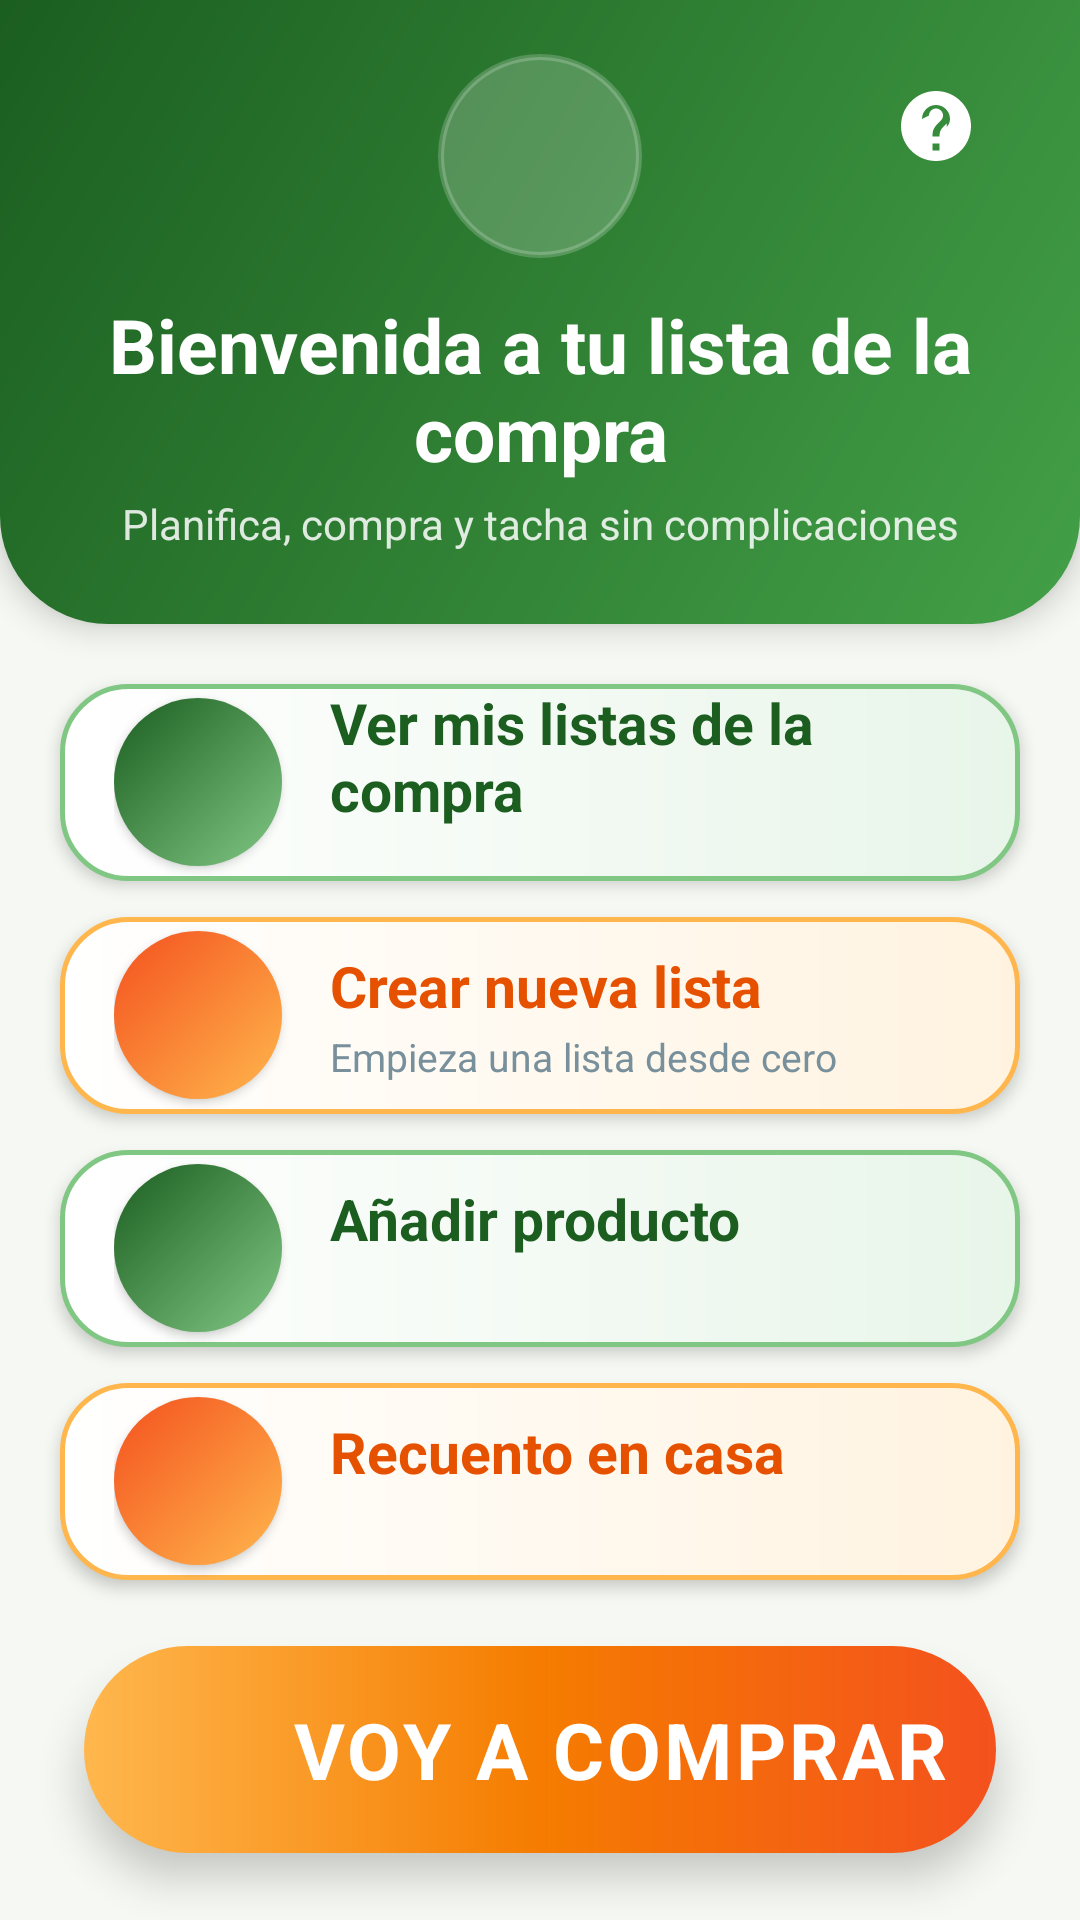

Produce the Android XML layout that renders to this screen, including the resource entries it uses.
<!-- AndroidManifest.xml: application theme Theme.ShoppingList -->
<!-- res/layout/activity_main.xml -->
<?xml version="1.0" encoding="utf-8"?>
<LinearLayout xmlns:android="http://schemas.android.com/apk/res/android"
    xmlns:app="http://schemas.android.com/apk/res-auto"
    xmlns:tools="http://schemas.android.com/tools"
    android:layout_width="match_parent"
    android:layout_height="match_parent"
    android:orientation="vertical"
    tools:ignore="ContentDescription,NestedWeights">

    
    <LinearLayout
        android:id="@+id/topBar"
        android:layout_width="match_parent"
        android:layout_height="wrap_content"
        android:background="@drawable/bg_header_main"
        android:elevation="6dp"
        android:gravity="center_horizontal"
        android:orientation="vertical"
        android:paddingStart="24dp"
        android:paddingTop="18dp"
        android:paddingEnd="24dp"
        android:paddingBottom="24dp">

        <FrameLayout
            android:layout_width="match_parent"
            android:layout_height="68dp">

            <FrameLayout
                android:layout_width="68dp"
                android:layout_height="68dp"
                android:layout_gravity="center"
                android:background="@drawable/bg_icon_circle_light">

                <ImageView
                    android:layout_width="38dp"
                    android:layout_height="38dp"
                    android:layout_gravity="center"
                    android:importantForAccessibility="no"
                    android:src="@drawable/ic_cart" />
            </FrameLayout>

            
            <ImageButton
                android:id="@+id/btnSettings"
                android:layout_width="48dp"
                android:layout_height="48dp"
                android:layout_gravity="start|top"
                android:background="?attr/selectableItemBackgroundBorderless"
                android:contentDescription="@string/settings_open"
                android:padding="10dp"
                android:scaleType="fitCenter"
                android:src="@drawable/ic_settings" />

            
            <ImageButton
                android:id="@+id/btnTutorial"
                android:layout_width="48dp"
                android:layout_height="48dp"
                android:layout_gravity="end|top"
                android:background="?attr/selectableItemBackgroundBorderless"
                android:contentDescription="@string/tutorial_help"
                android:padding="10dp"
                android:scaleType="fitCenter"
                android:src="@drawable/ic_help" />
        </FrameLayout>

        <TextView
            android:layout_width="match_parent"
            android:layout_height="wrap_content"
            android:layout_marginTop="12dp"
            android:gravity="center"
            android:text="@string/main_header"
            android:textColor="@color/white"
            android:textSize="25sp"
            android:textStyle="bold" />

        <TextView
            android:layout_width="match_parent"
            android:layout_height="wrap_content"
            android:layout_marginTop="4dp"
            android:alpha="0.85"
            android:gravity="center"
            android:text="@string/main_subtitle"
            android:textColor="@color/white"
            android:textSize="14sp" />
    </LinearLayout>

    <LinearLayout
        android:layout_width="match_parent"
        android:layout_height="0dp"
        android:layout_weight="1"
        android:orientation="vertical"
        android:paddingStart="20dp"
        android:paddingTop="20dp"
        android:paddingEnd="20dp"
        android:clipToPadding="false"
        android:paddingBottom="16dp">

        <LinearLayout
            android:id="@+id/bannerMyLists"
            style="@style/MainBanner"
            android:background="@drawable/bg_banner_green">

            <FrameLayout
                style="@style/MainBannerIconCircle"
                android:background="@drawable/bg_icon_circle_green">

                <ImageView
                    style="@style/MainBannerIcon"
                    android:src="@drawable/ic_list" />
            </FrameLayout>

            <LinearLayout style="@style/MainBannerTexts">

                <TextView
                    style="@style/MainBannerTitle"
                    android:text="@string/banner_my_lists"
                    android:textColor="@color/green_dark" />

                <TextView
                    android:id="@+id/tvMyListsSub"
                    style="@style/MainBannerSubtitle" />
            </LinearLayout>

            <ImageView
                style="@style/MainBannerChevron"
                app:tint="@color/green_mid" />
        </LinearLayout>

        <LinearLayout
            android:id="@+id/bannerNewList"
            style="@style/MainBanner"
            android:background="@drawable/bg_banner_orange">

            <FrameLayout
                style="@style/MainBannerIconCircle"
                android:background="@drawable/bg_icon_circle_orange">

                <ImageView
                    style="@style/MainBannerIcon"
                    android:src="@drawable/ic_playlist_add" />
            </FrameLayout>

            <LinearLayout style="@style/MainBannerTexts">

                <TextView
                    style="@style/MainBannerTitle"
                    android:text="@string/banner_new_list"
                    android:textColor="@color/orange_dark" />

                <TextView
                    style="@style/MainBannerSubtitle"
                    android:text="@string/banner_new_list_sub" />
            </LinearLayout>

            <ImageView
                style="@style/MainBannerChevron"
                app:tint="@color/orange" />
        </LinearLayout>

        <LinearLayout
            android:id="@+id/bannerAddProduct"
            style="@style/MainBanner"
            android:background="@drawable/bg_banner_green">

            <FrameLayout
                style="@style/MainBannerIconCircle"
                android:background="@drawable/bg_icon_circle_green">

                <ImageView
                    style="@style/MainBannerIcon"
                    android:src="@drawable/ic_add_circle" />
            </FrameLayout>

            <LinearLayout style="@style/MainBannerTexts">

                <TextView
                    style="@style/MainBannerTitle"
                    android:text="@string/banner_add_product"
                    android:textColor="@color/green_dark" />

                <TextView
                    android:id="@+id/tvAddProductSub"
                    style="@style/MainBannerSubtitle" />
            </LinearLayout>

            <ImageView
                style="@style/MainBannerChevron"
                app:tint="@color/green_mid" />
        </LinearLayout>

        <LinearLayout
            android:id="@+id/bannerHome"
            style="@style/MainBanner"
            android:background="@drawable/bg_banner_orange">

            <FrameLayout
                style="@style/MainBannerIconCircle"
                android:background="@drawable/bg_icon_circle_orange">

                <ImageView
                    style="@style/MainBannerIcon"
                    android:src="@drawable/ic_home" />
            </FrameLayout>

            <LinearLayout style="@style/MainBannerTexts">

                <TextView
                    style="@style/MainBannerTitle"
                    android:text="@string/banner_home"
                    android:textColor="@color/orange_dark" />

                <TextView
                    android:id="@+id/tvHomeSub"
                    style="@style/MainBannerSubtitle" />
            </LinearLayout>

            <ImageView
                style="@style/MainBannerChevron"
                app:tint="@color/orange" />
        </LinearLayout>

        <LinearLayout
            android:id="@+id/btnGoShopping"
            android:layout_width="match_parent"
            android:layout_height="0dp"
            android:layout_marginStart="8dp"
            android:layout_marginTop="10dp"
            android:layout_marginEnd="8dp"
            android:layout_marginBottom="6dp"
            android:layout_weight="1.05"
            android:background="@drawable/bg_big_button"
            android:clickable="true"
            android:elevation="8dp"
            android:focusable="true"
            android:gravity="center"
            android:orientation="horizontal">

            <ImageView
                android:layout_width="40dp"
                android:layout_height="40dp"
                android:importantForAccessibility="no"
                android:src="@drawable/ic_cart" />

            <TextView
                android:layout_width="wrap_content"
                android:layout_height="wrap_content"
                android:layout_marginStart="14dp"
                android:letterSpacing="0.04"
                android:text="@string/go_shopping"
                android:textColor="@color/white"
                android:textSize="26sp"
                android:textStyle="bold" />
        </LinearLayout>
    </LinearLayout>
</LinearLayout>
<!-- resources referenced by this layout -->
<resources>
  <color name="green_dark">#FF1B5E20</color>
  <color name="green_mid">#FF43A047</color>
  <color name="orange">#FFF57C00</color>
  <color name="orange_dark">#FFE65100</color>
  <color name="white">#FFFFFFFF</color>
  <!-- drawable bg_icon_circle_green (drawable) -->
  <?xml version="1.0" encoding="utf-8"?>
  <shape xmlns:android="http://schemas.android.com/apk/res/android" android:shape="oval">
      <gradient android:angle="315" android:startColor="@color/green_dark" android:endColor="@color/green_soft" />
  </shape>
  <!-- drawable bg_icon_circle_light (drawable) -->
  <?xml version="1.0" encoding="utf-8"?>
  <shape xmlns:android="http://schemas.android.com/apk/res/android" android:shape="oval">
      <solid android:color="@color/white_translucent" />
      <stroke android:width="2dp" android:color="@color/white_translucent" />
  </shape>
  <!-- drawable bg_icon_circle_orange (drawable) -->
  <?xml version="1.0" encoding="utf-8"?>
  <shape xmlns:android="http://schemas.android.com/apk/res/android" android:shape="oval">
      <gradient android:angle="315" android:startColor="@color/orange_deep" android:endColor="@color/orange_soft" />
  </shape>
  <string name="banner_add_product">Añadir producto</string>
  <string name="banner_home">Recuento en casa</string>
  <string name="banner_my_lists">Ver mis listas de la compra</string>
  <string name="banner_new_list">Crear nueva lista</string>
  <string name="banner_new_list_sub">Empieza una lista desde cero</string>
  <string name="go_shopping">VOY A COMPRAR</string>
  <string name="main_header">Bienvenida a tu lista de la compra</string>
  <string name="main_subtitle">Planifica, compra y tacha sin complicaciones</string>
  <string name="settings_open">Abrir ajustes</string>
  <string name="tutorial_help">Abrir el tutorial</string>
  <style name="MainBannerChevron">
          <item name="android:layout_width">28dp</item>
          <item name="android:layout_height">28dp</item>
          <item name="android:src">@drawable/ic_chevron_right</item>
          <item name="android:importantForAccessibility">no</item>
      </style>
  <style name="MainBannerIcon">
          <item name="android:layout_width">30dp</item>
          <item name="android:layout_height">30dp</item>
          <item name="android:layout_gravity">center</item>
          <item name="android:importantForAccessibility">no</item>
      </style>
  <style name="MainBannerIconCircle">
          <item name="android:layout_width">56dp</item>
          <item name="android:layout_height">56dp</item>
          <item name="android:elevation">2dp</item>
      </style>
  <style name="MainBannerTitle">
          <item name="android:layout_width">wrap_content</item>
          <item name="android:layout_height">wrap_content</item>
          <item name="android:textSize">19sp</item>
          <item name="android:textStyle">bold</item>
      </style>
  <color name="green_light">#FFE8F5E9</color>
  <color name="green_soft">#FF81C784</color>
  <color name="orange_light">#FFFFF3E0</color>
  <color name="orange_soft">#FFFFB74D</color>
  <color name="orange_deep">#FFF4511E</color>
  <color name="white_translucent">#33FFFFFF</color>
  <color name="text_muted">#FF78909C</color>
  <color name="green">#FF2E7D32</color>
  <color name="page_bg">#FFF6F8F3</color>
  <style name="ThemeOverlay.ShoppingList.Dialog" parent="ThemeOverlay.MaterialComponents.MaterialAlertDialog">
          <item name="shapeAppearanceOverlay">@style/ShapeAppearance.ShoppingList.Dialog</item>
          <item name="colorPrimary">@color/green</item>
          <item name="colorSecondary">@color/orange</item>
      </style>
  <style name="ShapeAppearance.ShoppingList.Dialog" parent="">
          <item name="cornerFamily">rounded</item>
          <item name="cornerSize">24dp</item>
      </style>
</resources>
